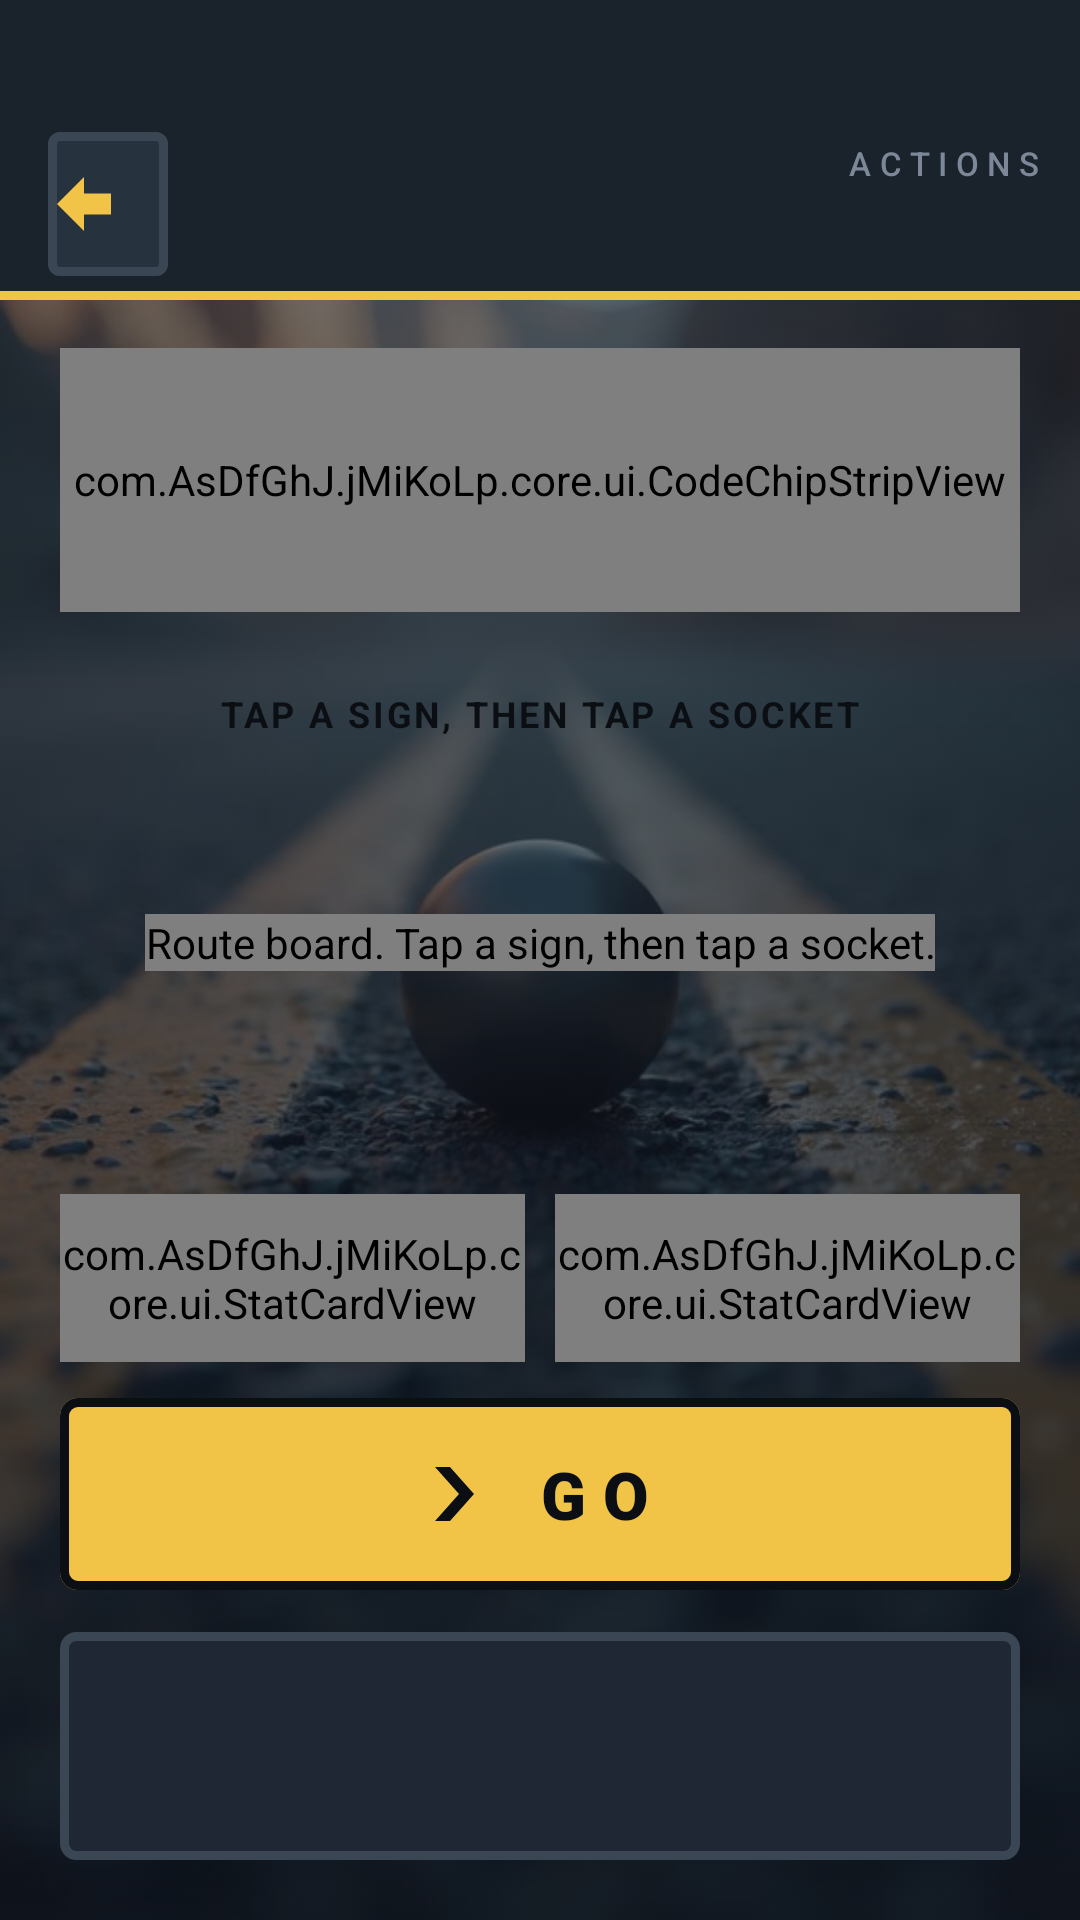

Layout XML and referenced resources for this Android screen:
<!-- AndroidManifest.xml: application theme Theme.FeatherRoadCode -->
<!-- res/layout/fragment_game.xml -->
<?xml version="1.0" encoding="utf-8"?>
<androidx.constraintlayout.widget.ConstraintLayout xmlns:android="http://schemas.android.com/apk/res/android"
    xmlns:app="http://schemas.android.com/apk/res-auto"
    android:layout_width="match_parent"
    android:layout_height="match_parent"
    android:background="@drawable/bg_game_gradient">

    <ImageView
        android:id="@+id/game_backdrop"
        android:layout_width="0dp"
        android:layout_height="0dp"
        android:alpha="0.42"
        android:importantForAccessibility="no"
        android:scaleType="centerCrop"
        android:src="@drawable/bg_game"
        app:layout_constraintBottom_toBottomOf="parent"
        app:layout_constraintEnd_toEndOf="parent"
        app:layout_constraintStart_toStartOf="parent"
        app:layout_constraintTop_toTopOf="parent" />

    <LinearLayout
        android:id="@+id/game_header"
        android:layout_width="0dp"
        android:layout_height="wrap_content"
        android:background="@drawable/shape_header_bar"
        android:baselineAligned="false"
        android:gravity="center_vertical"
        android:orientation="horizontal"
        android:paddingStart="@dimen/space_m"
        android:paddingTop="@dimen/status_inset"
        android:paddingEnd="@dimen/space_m"
        android:paddingBottom="@dimen/space_s"
        app:layout_constraintEnd_toEndOf="parent"
        app:layout_constraintStart_toStartOf="parent"
        app:layout_constraintTop_toTopOf="parent">

        <com.google.android.material.button.MaterialButton
            android:id="@+id/game_back"
            style="@style/Widget.App.Button.IconOnly"
            android:layout_width="@dimen/button_icon_size"
            android:layout_height="@dimen/button_icon_size"
            android:contentDescription="@string/cd_back"
            app:icon="@drawable/ic_arrow_left_bold" />

        <LinearLayout
            android:layout_width="0dp"
            android:layout_height="wrap_content"
            android:layout_marginStart="@dimen/space_m"
            android:layout_weight="1"
            android:orientation="vertical">

            <TextView
                android:id="@+id/game_route_name"
                android:layout_width="match_parent"
                android:layout_height="wrap_content"
                android:letterSpacing="0.08"
                android:maxLines="1"
                android:textAllCaps="true"
                android:textColor="@color/text_primary"
                android:textSize="17sp"
                android:textStyle="bold" />

            <TextView
                android:id="@+id/game_code_label"
                android:layout_width="match_parent"
                android:layout_height="wrap_content"
                android:letterSpacing="0.18"
                android:maxLines="1"
                android:textAllCaps="true"
                android:textColor="@color/text_muted"
                android:textSize="11sp" />

        </LinearLayout>

        <LinearLayout
            android:layout_width="wrap_content"
            android:layout_height="wrap_content"
            android:gravity="end"
            android:orientation="vertical">

            <TextView
                android:id="@+id/game_actions_caption"
                android:layout_width="wrap_content"
                android:layout_height="wrap_content"
                android:text="@string/game_actions"
                android:textAppearance="@style/TextAppearance.App.Label" />

            <TextView
                android:id="@+id/game_actions_value"
                android:layout_width="wrap_content"
                android:layout_height="wrap_content"
                android:accessibilityLiveRegion="polite"
                android:maxLines="1"
                android:textAppearance="@style/TextAppearance.App.Numeric"
                android:textColor="@color/accent_primary"
                android:textSize="20sp" />

        </LinearLayout>

    </LinearLayout>

    <com.AsDfGhJ.jMiKoLp.core.ui.CodeChipStripView
        android:id="@+id/game_code_strip"
        android:layout_width="0dp"
        android:layout_height="@dimen/code_strip_height"
        android:layout_marginStart="@dimen/screen_margin"
        android:layout_marginTop="@dimen/space_l"
        android:layout_marginEnd="@dimen/screen_margin"
        app:layout_constraintEnd_toEndOf="parent"
        app:layout_constraintStart_toStartOf="parent"
        app:layout_constraintTop_toBottomOf="@id/game_header" />

    <TextView
        android:id="@+id/game_coach"
        android:layout_width="0dp"
        android:layout_height="@dimen/coach_banner_height"
        android:layout_marginStart="@dimen/screen_margin"
        android:layout_marginTop="@dimen/space_m"
        android:layout_marginEnd="@dimen/screen_margin"
        android:background="@drawable/shape_coach_banner"
        android:gravity="center"
        android:letterSpacing="0.08"
        android:text="@string/game_coach"
        android:textAllCaps="true"
        android:textColor="@color/ink"
        android:textSize="12sp"
        android:textStyle="bold"
        app:layout_constraintEnd_toEndOf="parent"
        app:layout_constraintStart_toStartOf="parent"
        app:layout_constraintTop_toBottomOf="@id/game_code_strip" />

    <com.AsDfGhJ.jMiKoLp.core.ui.RouteBoardView
        android:id="@+id/game_board"
        android:layout_width="wrap_content"
        android:layout_height="wrap_content"
        android:layout_marginStart="@dimen/screen_margin"
        android:layout_marginTop="@dimen/space_l"
        android:layout_marginEnd="@dimen/screen_margin"
        android:layout_marginBottom="@dimen/space_s"
        android:contentDescription="@string/cd_board"
        app:layout_constrainedHeight="true"
        app:layout_constraintBottom_toTopOf="@id/game_controls"
        app:layout_constraintEnd_toEndOf="parent"
        app:layout_constraintStart_toStartOf="parent"
        app:layout_constraintTop_toBottomOf="@id/game_coach"
        app:layout_constraintVertical_bias="0.30"
        app:layout_goneMarginTop="@dimen/space_l" />

    <LinearLayout
        android:id="@+id/game_controls"
        android:layout_width="0dp"
        android:layout_height="wrap_content"
        android:baselineAligned="false"
        android:orientation="vertical"
        android:paddingStart="@dimen/screen_margin"
        android:paddingEnd="@dimen/screen_margin"
        android:paddingBottom="@dimen/screen_margin"
        app:layout_constraintBottom_toBottomOf="parent"
        app:layout_constraintEnd_toEndOf="parent"
        app:layout_constraintStart_toStartOf="parent">

        <LinearLayout
            android:id="@+id/game_stat_strip"
            android:layout_width="match_parent"
            android:layout_height="@dimen/stat_strip_height"
            android:layout_marginBottom="@dimen/space_m"
            android:baselineAligned="false"
            android:orientation="horizontal">

            <com.AsDfGhJ.jMiKoLp.core.ui.StatCardView
                android:id="@+id/game_stat_launches"
                android:layout_width="0dp"
                android:layout_height="match_parent"
                android:layout_weight="1" />

            <com.AsDfGhJ.jMiKoLp.core.ui.StatCardView
                android:id="@+id/game_stat_signs"
                android:layout_width="0dp"
                android:layout_height="match_parent"
                android:layout_marginStart="@dimen/chip_gap"
                android:layout_weight="1" />

        </LinearLayout>

        <com.google.android.material.button.MaterialButton
            android:id="@+id/game_go"
            style="@style/Widget.App.Button.Primary"
            android:layout_width="match_parent"
            android:layout_height="@dimen/button_primary_height"
            android:letterSpacing="0.26"
            android:text="@string/game_launch"
            android:textSize="22sp"
            app:icon="@drawable/ic_go_chevron" />

        <LinearLayout
            android:id="@+id/game_tray"
            android:layout_width="match_parent"
            android:layout_height="@dimen/sign_tray_height"
            android:layout_marginTop="14dp"
            android:background="@drawable/shape_block_surface"
            android:baselineAligned="false"
            android:gravity="center"
            android:orientation="horizontal"
            android:padding="@dimen/space_s" />

    </LinearLayout>

</androidx.constraintlayout.widget.ConstraintLayout>
<!-- resources referenced by this layout -->
<resources>
  <color name="accent_primary">#F1C447</color>
  <color name="ink">#0B0F14</color>
  <color name="text_muted">#7C8798</color>
  <color name="text_primary">#FFF1D6</color>
  <dimen name="button_icon_size">48dp</dimen>
  <dimen name="button_primary_height">64dp</dimen>
  <dimen name="chip_gap">10dp</dimen>
  <dimen name="coach_banner_height">44dp</dimen>
  <dimen name="code_strip_height">88dp</dimen>
  <dimen name="screen_margin">20dp</dimen>
  <dimen name="sign_tray_height">76dp</dimen>
  <dimen name="space_l">16dp</dimen>
  <dimen name="space_m">12dp</dimen>
  <dimen name="space_s">8dp</dimen>
  <dimen name="stat_strip_height">56dp</dimen>
  <dimen name="status_inset">44dp</dimen>
  <!-- drawable bg_game_gradient (drawable) -->
  <?xml version="1.0" encoding="utf-8"?>
  <shape xmlns:android="http://schemas.android.com/apk/res/android"
      android:shape="rectangle">
      <gradient
          android:angle="270"
          android:startColor="#171D25"
          android:endColor="#10151C"
          android:type="linear" />
  </shape>
  <!-- drawable ic_go_chevron (drawable) -->
  <?xml version="1.0" encoding="utf-8"?>
  <vector xmlns:android="http://schemas.android.com/apk/res/android"
      android:width="24dp"
      android:height="24dp"
      android:viewportWidth="24"
      android:viewportHeight="24"
      android:tint="@color/ink">
      <path android:fillColor="#FFFFFFFF" android:pathData="M4,3 L12,12 L4,21 L9,21 L17,12 L9,3 Z" />
  </vector>
  <!-- drawable shape_block_surface (drawable) -->
  <?xml version="1.0" encoding="utf-8"?>
  <shape xmlns:android="http://schemas.android.com/apk/res/android"
      android:shape="rectangle">
      <solid android:color="@color/surface" />
      <stroke android:width="3dp" android:color="@color/outline" />
      <corners android:radius="4dp" />
  </shape>
  <string name="cd_back">Go back</string>
  <string name="cd_board">Route board. Tap a sign, then tap a socket.</string>
  <string name="game_actions">ACTIONS</string>
  <string name="game_coach">TAP A SIGN, THEN TAP A SOCKET</string>
  <string name="game_launch">GO</string>
  <color name="surface">#1E2733</color>
  <color name="outline">#3A4654</color>
  <color name="surface_sheet">#1A222C</color>
  <dimen name="text_label">11sp</dimen>
  <dimen name="text_numeric">26sp</dimen>
  <color name="surface_raised">#27323F</color>
  <dimen name="button_icon_glyph">24dp</dimen>
  <dimen name="radius_chip">4dp</dimen>
  <dimen name="border_thick">3dp</dimen>
  <color name="ripple_light">#40FFF1D6</color>
  <dimen name="radius_button">6dp</dimen>
  <color name="ripple_dark">#330B0F14</color>
  <color name="accent_cool">#4CB8C8</color>
  <color name="accent_go">#7AC858</color>
  <color name="accent_hazard">#E9643F</color>
  <color name="bg_base">#171D25</color>
  <color name="text_secondary">#B9C2CE</color>
  <color name="plate_joint">#2F3A47</color>
  <!-- drawable launch_window (drawable) -->
  <?xml version="1.0" encoding="utf-8"?>
  <layer-list xmlns:android="http://schemas.android.com/apk/res/android">
      <item android:drawable="@drawable/bg_splash_gradient" />
      <item
          android:width="180dp"
          android:height="180dp"
          android:gravity="center"
          android:drawable="@mipmap/ic_launcher_foreground" />
  </layer-list>
  <color name="bg_deep">#0F141B</color>
  <!-- drawable bg_splash_gradient (drawable) -->
  <?xml version="1.0" encoding="utf-8"?>
  <shape xmlns:android="http://schemas.android.com/apk/res/android"
      android:shape="rectangle">
      <gradient
          android:angle="270"
          android:startColor="#080C11"
          android:centerColor="#0F141B"
          android:endColor="#171D25"
          android:type="linear" />
  </shape>
</resources>
